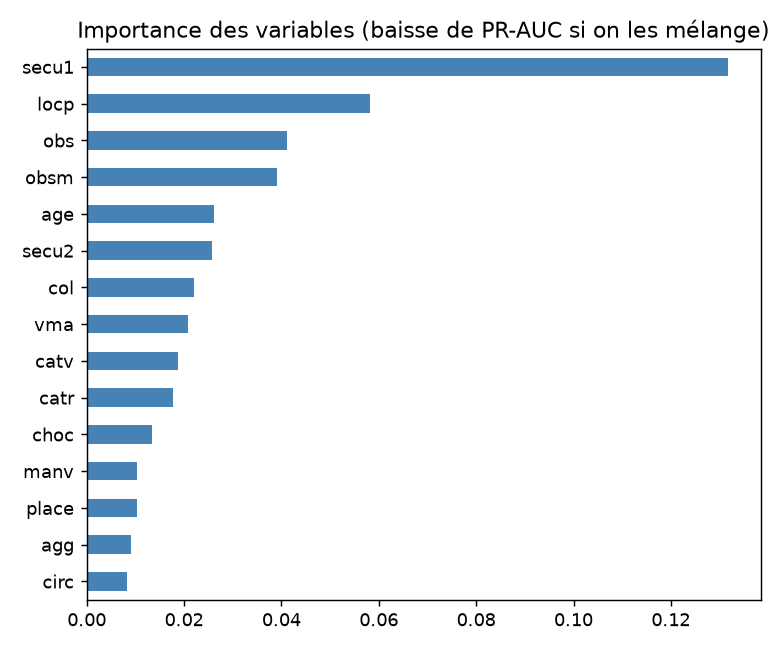

The table this chart was drawn from, first rows:
, importance
secu1, 0.1318
locp, 0.0582
obs, 0.0412
obsm, 0.0391
age, 0.026
secu2, 0.0258
col, 0.0221
vma, 0.0207
catv, 0.0188
catr, 0.0177
choc, 0.0134
manv, 0.0104
place, 0.0103
agg, 0.0092
circ, 0.0083
